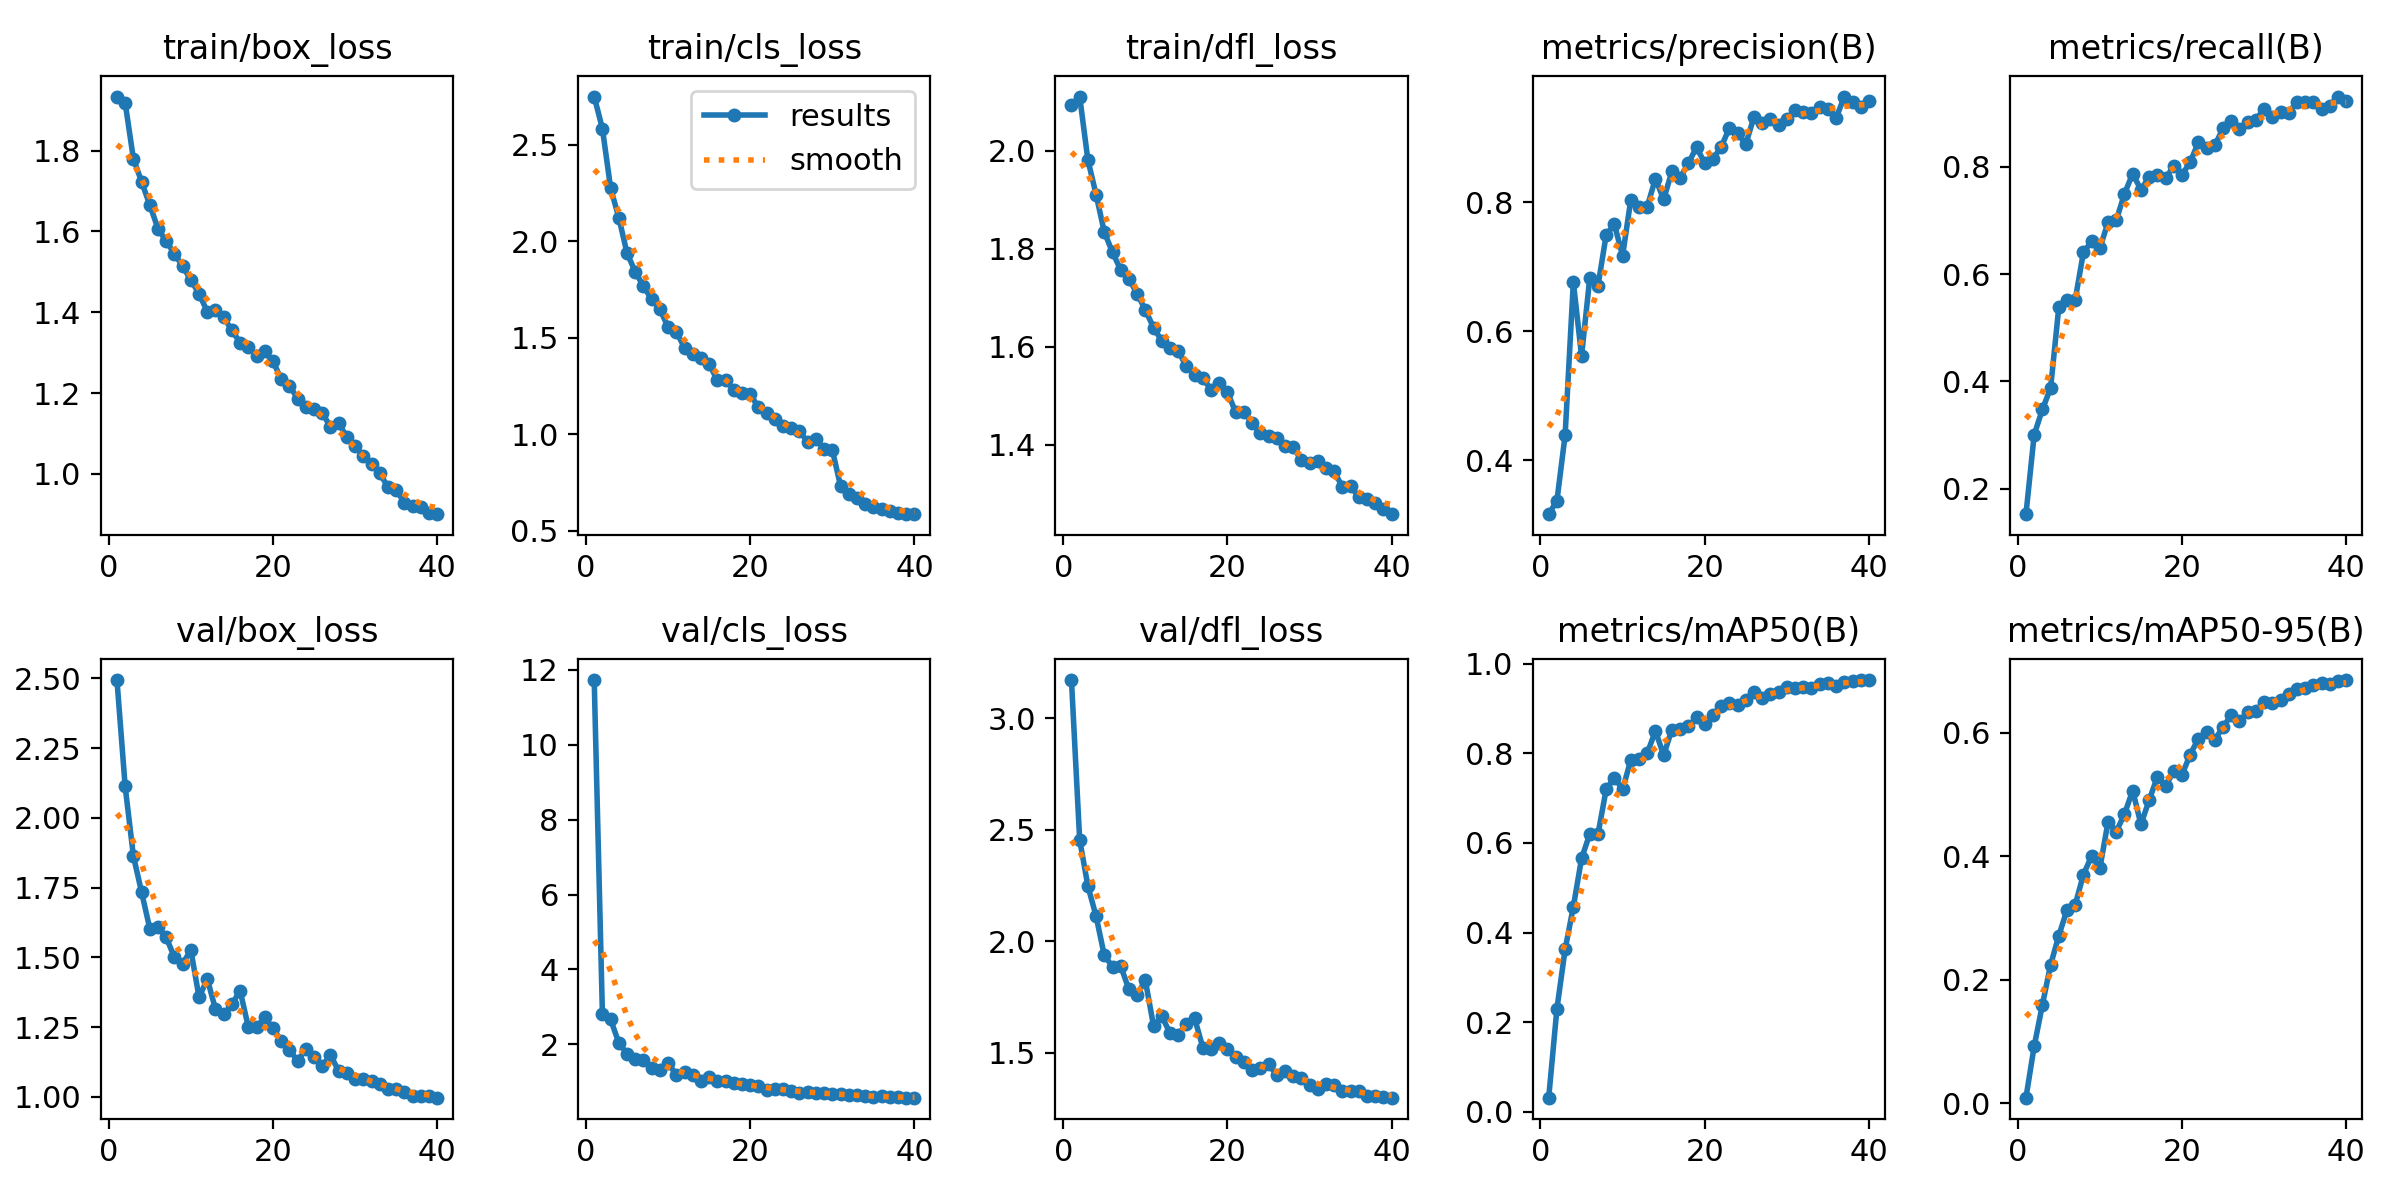

Source data for this figure (header and first rows):
epoch, time, train/box_loss, train/cls_loss, train/dfl_loss, metrics/precision(B), metrics/recall(B), metrics/mAP50(B), metrics/mAP50-95(B), val/box_loss, val/cls_loss, val/dfl_loss, lr/pg0, lr/pg1, lr/pg2
1, 417.6, 1.934, 2.75, 2.094, 0.3169, 0.1526, 0.03178, 0.00928, 2.494, 11.73, 3.172, 0.07008, 0.003324, 0.003324
2, 814, 1.918, 2.584, 2.111, 0.3376, 0.3004, 0.23, 0.09239, 2.113, 2.804, 2.456, 0.04007, 0.006647, 0.006647
3, 1208, 1.78, 2.275, 1.981, 0.4394, 0.3478, 0.3627, 0.1594, 1.864, 2.661, 2.249, 0.01002, 0.00993, 0.00993
4, 1601, 1.723, 2.123, 1.911, 0.676, 0.3874, 0.4574, 0.2244, 1.734, 2.034, 2.114, 0.009863, 0.009863, 0.009863
5, 1996, 1.665, 1.939, 1.834, 0.5618, 0.5381, 0.5652, 0.2715, 1.603, 1.746, 1.937, 0.009758, 0.009758, 0.009758
6, 2391, 1.607, 1.843, 1.793, 0.6823, 0.5517, 0.6199, 0.3134, 1.607, 1.614, 1.887, 0.009623, 0.009623, 0.009623
7, 2788, 1.575, 1.767, 1.757, 0.6703, 0.5525, 0.6193, 0.3218, 1.572, 1.59, 1.889, 0.00946, 0.00946, 0.00946
8, 3186, 1.545, 1.7, 1.739, 0.7491, 0.6406, 0.7195, 0.3704, 1.5, 1.366, 1.785, 0.009271, 0.009271, 0.009271
9, 3583, 1.514, 1.649, 1.708, 0.7653, 0.6607, 0.7451, 0.4007, 1.478, 1.309, 1.762, 0.009055, 0.009055, 0.009055
10, 3979, 1.48, 1.555, 1.675, 0.717, 0.6477, 0.7193, 0.3806, 1.526, 1.495, 1.825, 0.008814, 0.008814, 0.008814
11, 4375, 1.446, 1.531, 1.639, 0.8038, 0.697, 0.7853, 0.4563, 1.356, 1.183, 1.621, 0.00855, 0.00855, 0.00855
12, 4771, 1.402, 1.45, 1.612, 0.7916, 0.7002, 0.7865, 0.44, 1.423, 1.248, 1.665, 0.008265, 0.008265, 0.008265
13, 5168, 1.405, 1.419, 1.599, 0.7929, 0.7497, 0.8, 0.4685, 1.314, 1.163, 1.59, 0.00796, 0.00796, 0.00796
14, 5564, 1.387, 1.395, 1.591, 0.8361, 0.787, 0.8498, 0.5066, 1.295, 1.023, 1.582, 0.007636, 0.007636, 0.007636
15, 5961, 1.355, 1.364, 1.56, 0.8041, 0.757, 0.7955, 0.4519, 1.332, 1.114, 1.63, 0.007297, 0.007297, 0.007297
16, 6357, 1.325, 1.28, 1.543, 0.8472, 0.7809, 0.8527, 0.4906, 1.38, 1.025, 1.656, 0.006944, 0.006944, 0.006944
17, 6752, 1.314, 1.283, 1.536, 0.837, 0.7848, 0.8543, 0.5287, 1.25, 1.019, 1.524, 0.00658, 0.00658, 0.00658
18, 7147, 1.293, 1.233, 1.513, 0.8598, 0.7783, 0.8601, 0.5134, 1.249, 0.9729, 1.518, 0.006206, 0.006206, 0.006206
19, 7542, 1.303, 1.217, 1.527, 0.8847, 0.8011, 0.8798, 0.5388, 1.286, 0.9263, 1.545, 0.005824, 0.005824, 0.005824
20, 7943, 1.278, 1.209, 1.508, 0.8602, 0.785, 0.8655, 0.532, 1.245, 0.9187, 1.518, 0.005438, 0.005438, 0.005438
21, 8338, 1.235, 1.14, 1.466, 0.8668, 0.8084, 0.8847, 0.5648, 1.201, 0.8848, 1.484, 0.00505, 0.00505, 0.00505
22, 8730, 1.219, 1.109, 1.467, 0.885, 0.8455, 0.9055, 0.5906, 1.168, 0.7858, 1.458, 0.004662, 0.004662, 0.004662
23, 9125, 1.186, 1.079, 1.444, 0.9144, 0.8345, 0.9114, 0.6012, 1.129, 0.7991, 1.423, 0.004276, 0.004276, 0.004276
24, 9519, 1.165, 1.043, 1.424, 0.9071, 0.8398, 0.908, 0.5888, 1.171, 0.7949, 1.432, 0.003894, 0.003894, 0.003894
25, 9914, 1.16, 1.035, 1.418, 0.8894, 0.8715, 0.9193, 0.6095, 1.143, 0.7565, 1.452, 0.00352, 0.00352, 0.00352
26, 10308, 1.151, 1.019, 1.414, 0.9319, 0.8854, 0.9355, 0.6286, 1.111, 0.7032, 1.401, 0.003156, 0.003156, 0.003156
27, 10704, 1.116, 0.9603, 1.397, 0.9226, 0.8698, 0.924, 0.6186, 1.15, 0.7089, 1.418, 0.002803, 0.002803, 0.002803
28, 11097, 1.125, 0.9748, 1.396, 0.9283, 0.8833, 0.9331, 0.6343, 1.093, 0.7002, 1.395, 0.002464, 0.002464, 0.002464
29, 11491, 1.092, 0.9268, 1.368, 0.9193, 0.8877, 0.9368, 0.6359, 1.085, 0.7019, 1.388, 0.00214, 0.00214, 0.00214
30, 11885, 1.069, 0.9193, 1.363, 0.928, 0.9076, 0.9483, 0.6501, 1.065, 0.6601, 1.356, 0.001835, 0.001835, 0.001835
31, 12282, 1.044, 0.7329, 1.366, 0.9426, 0.8932, 0.9447, 0.6482, 1.063, 0.6706, 1.34, 0.00155, 0.00155, 0.00155
32, 12672, 1.025, 0.6917, 1.352, 0.94, 0.9027, 0.9477, 0.6532, 1.056, 0.6463, 1.36, 0.001286, 0.001286, 0.001286
33, 13063, 1.002, 0.6708, 1.346, 0.9377, 0.9006, 0.9453, 0.6629, 1.047, 0.6342, 1.357, 0.001045, 0.001045, 0.001045
34, 13453, 0.9671, 0.6399, 1.314, 0.947, 0.9212, 0.9542, 0.6711, 1.029, 0.6074, 1.331, 0.0008294, 0.0008294, 0.0008294
35, 13847, 0.9612, 0.6253, 1.316, 0.9435, 0.9206, 0.9556, 0.6726, 1.03, 0.6, 1.328, 0.0006395, 0.0006395, 0.0006395
36, 14241, 0.9289, 0.6147, 1.293, 0.9295, 0.92, 0.9494, 0.6774, 1.016, 0.6044, 1.329, 0.0004768, 0.0004768, 0.0004768
37, 14635, 0.9201, 0.6028, 1.289, 0.9632, 0.9079, 0.9588, 0.681, 1.001, 0.5823, 1.308, 0.0003423, 0.0003423, 0.0003423
38, 15029, 0.9174, 0.5938, 1.281, 0.9544, 0.9138, 0.9616, 0.6798, 1.004, 0.5795, 1.309, 0.0002368, 0.0002368, 0.0002368
39, 15423, 0.904, 0.5879, 1.269, 0.9465, 0.9307, 0.9626, 0.684, 1.002, 0.5705, 1.305, 0.0001609, 0.0001609, 0.0001609
40, 15816, 0.9005, 0.587, 1.259, 0.956, 0.9218, 0.9632, 0.6855, 0.9971, 0.5723, 1.3, 0.0001153, 0.0001153, 0.0001153
